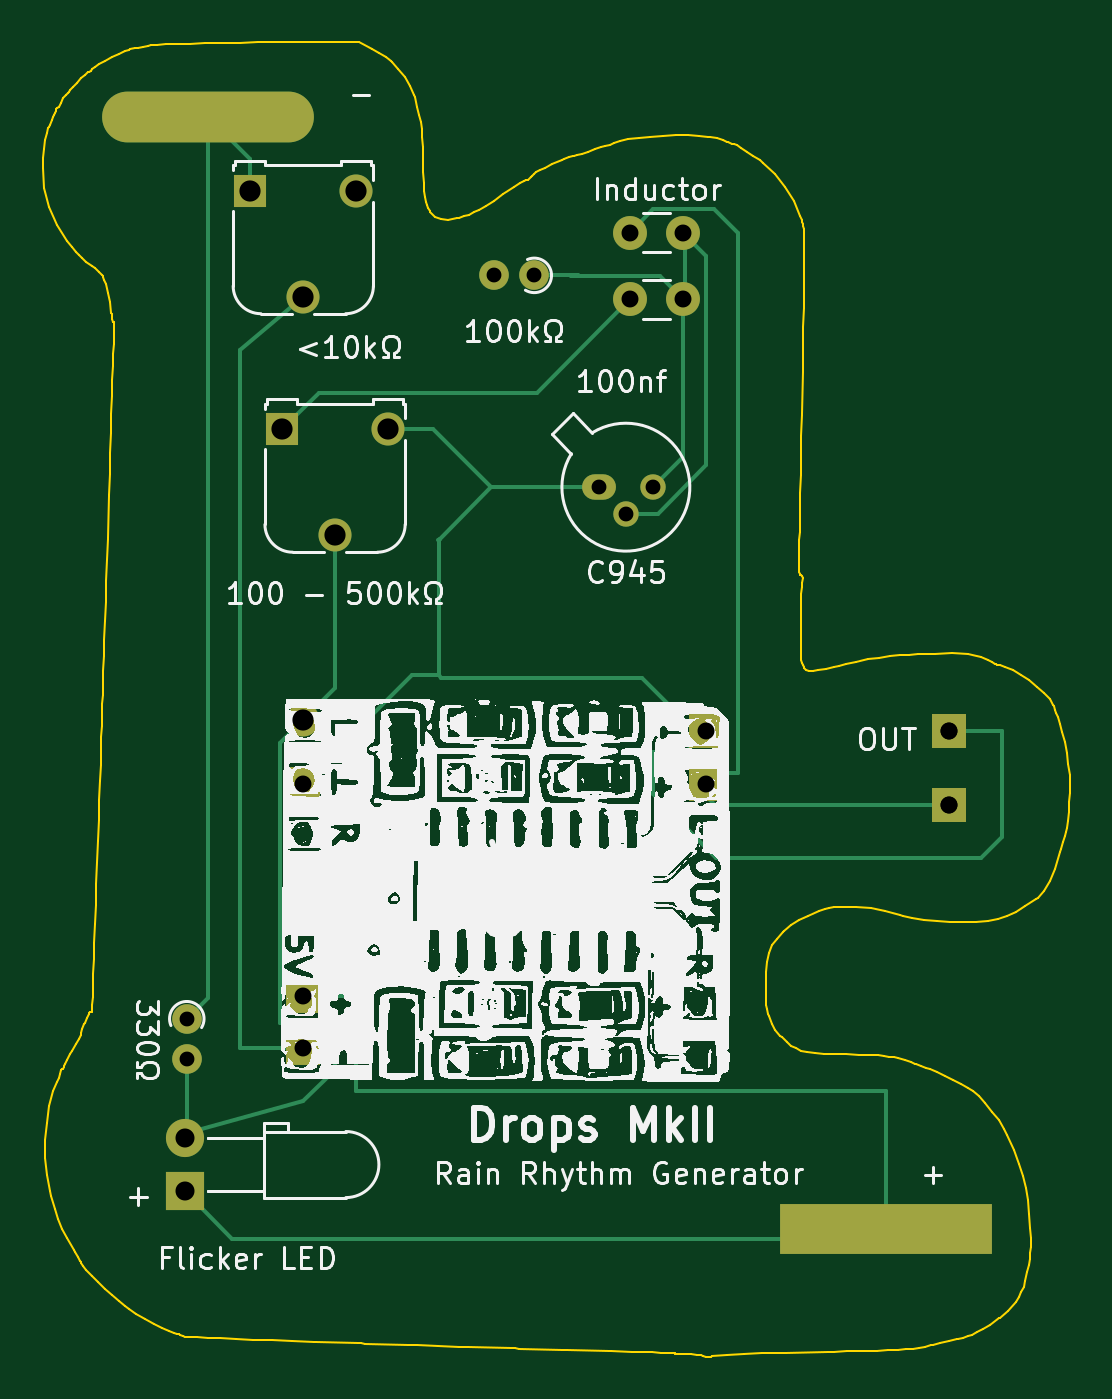
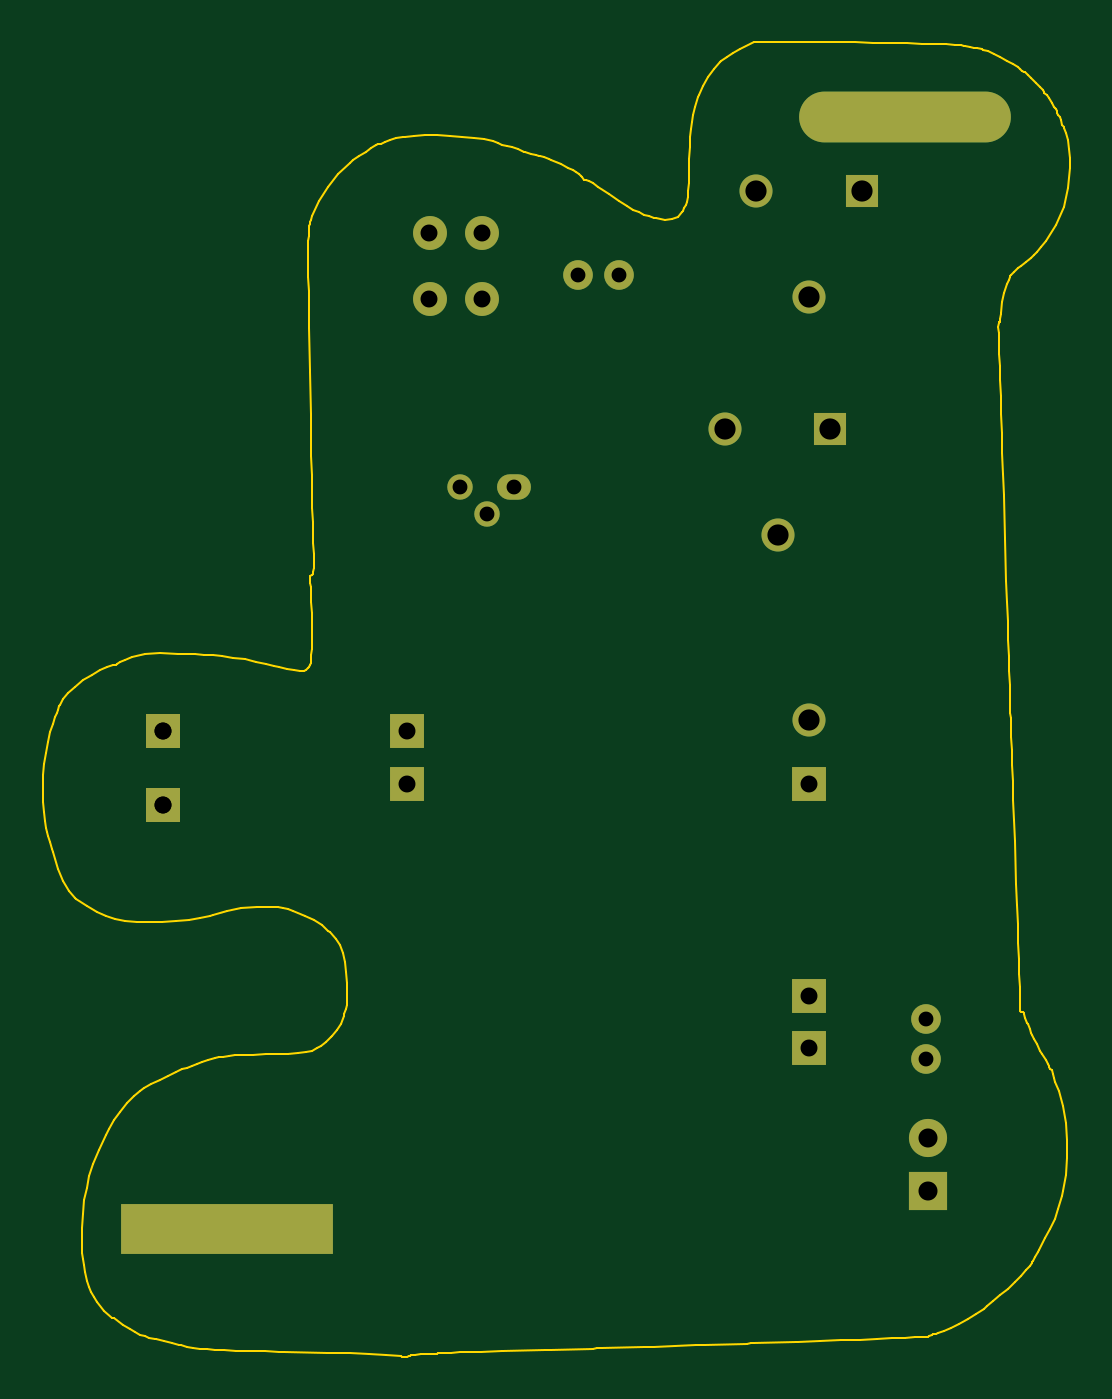
Circuit board: 11 layer files. Board 48.5 x 62.1 mm.
- bottom_copper: Drops MkII Blobby-B_Cu.gbr (3236 bytes)
- bottom_mask: Drops MkII Blobby-B_Mask.gbr (2035 bytes)
- paste: Drops MkII Blobby-B_Paste.gbr (460 bytes)
- bottom_silk: Drops MkII Blobby-B_Silkscreen.gbr (461 bytes)
- outline: Drops MkII Blobby-Edge_Cuts.gbr (30734 bytes)
- top_copper: Drops MkII Blobby-F_Cu.gbr (7169 bytes)
- top_mask: Drops MkII Blobby-F_Mask.gbr (2035 bytes)
- paste: Drops MkII Blobby-F_Paste.gbr (460 bytes)
- top_silk: Drops MkII Blobby-F_Silkscreen.gbr (201891 bytes)
- drill: Drops MkII Blobby-NPTH.drl (265 bytes)
- drill: Drops MkII Blobby-PTH.drl (1123 bytes)

=== bottom_copper: Drops MkII Blobby-B_Cu.gbr ===
%TF.GenerationSoftware,KiCad,Pcbnew,8.0.1*%
%TF.CreationDate,2024-11-08T11:16:20-04:00*%
%TF.ProjectId,Drops MkII Blobby,44726f70-7320-44d6-9b49-4920426c6f62,rev?*%
%TF.SameCoordinates,Original*%
%TF.FileFunction,Copper,L2,Bot*%
%TF.FilePolarity,Positive*%
%FSLAX46Y46*%
G04 Gerber Fmt 4.6, Leading zero omitted, Abs format (unit mm)*
G04 Created by KiCad (PCBNEW 8.0.1) date 2024-11-08 11:16:20*
%MOMM*%
%LPD*%
G01*
G04 APERTURE LIST*
%TA.AperFunction,ComponentPad*%
%ADD10O,1.600000X1.200000*%
%TD*%
%TA.AperFunction,ComponentPad*%
%ADD11O,1.200000X1.200000*%
%TD*%
%TA.AperFunction,ComponentPad*%
%ADD12R,1.560000X1.560000*%
%TD*%
%TA.AperFunction,ComponentPad*%
%ADD13C,1.560000*%
%TD*%
%TA.AperFunction,ComponentPad*%
%ADD14R,1.600000X1.600000*%
%TD*%
%TA.AperFunction,ComponentPad*%
%ADD15C,1.600000*%
%TD*%
%TA.AperFunction,ComponentPad*%
%ADD16R,10.000000X2.400000*%
%TD*%
%TA.AperFunction,ComponentPad*%
%ADD17O,10.000000X2.400000*%
%TD*%
%TA.AperFunction,ComponentPad*%
%ADD18C,1.400000*%
%TD*%
%TA.AperFunction,ComponentPad*%
%ADD19O,1.400000X1.400000*%
%TD*%
%TA.AperFunction,ComponentPad*%
%ADD20R,1.800000X1.800000*%
%TD*%
%TA.AperFunction,ComponentPad*%
%ADD21C,1.800000*%
%TD*%
G04 APERTURE END LIST*
D10*
%TO.P,Q1,1,E*%
%TO.N,GND*%
X142960000Y-104500000D03*
D11*
%TO.P,Q1,2,B*%
%TO.N,Net-(D1-K)*%
X144230000Y-105770000D03*
%TO.P,Q1,3,C*%
%TO.N,Net-(D1-A)*%
X145500000Y-104500000D03*
%TD*%
D12*
%TO.P,RV1,1,1*%
%TO.N,Net-(C2-Pad1)*%
X128000000Y-101760000D03*
D13*
%TO.P,RV1,2,2*%
%TO.N,/OUT*%
X130500000Y-106760000D03*
%TO.P,RV1,3,3*%
%TO.N,GND*%
X133000000Y-101760000D03*
%TD*%
D14*
%TO.P,,1,1*%
%TO.N,Net-(C2-Pad1)*%
X129000000Y-128500000D03*
%TD*%
D15*
%TO.P,Inductor,1*%
%TO.N,/IN*%
X144430552Y-92480552D03*
%TO.P,Inductor,2*%
%TO.N,Net-(D1-K)*%
X146930552Y-92480552D03*
%TD*%
D14*
%TO.P,,1,1*%
%TO.N,Net-(C2-Pad1)*%
X159500000Y-116000000D03*
%TD*%
D16*
%TO.P,,1*%
%TO.N,N/C*%
X156500000Y-139500000D03*
%TD*%
D13*
%TO.P,,2,2*%
%TO.N,/OUT*%
X129000000Y-115500000D03*
%TD*%
D14*
%TO.P,,1,1*%
%TO.N,Net-(C2-Pad1)*%
X159500000Y-119500000D03*
%TD*%
D15*
%TO.P,C2,1*%
%TO.N,Net-(C2-Pad1)*%
X144430552Y-95630552D03*
%TO.P,C2,2*%
%TO.N,Net-(D1-A)*%
X146930552Y-95630552D03*
%TD*%
D17*
%TO.P,,2*%
%TO.N,N/C*%
X124500000Y-87000000D03*
%TD*%
D18*
%TO.P,R1,1*%
%TO.N,Net-(D1-A)*%
X139905000Y-94500000D03*
D19*
%TO.P,R1,2*%
%TO.N,+9V*%
X138005000Y-94500000D03*
%TD*%
D14*
%TO.P,,1,1*%
%TO.N,Net-(C2-Pad1)*%
X148000000Y-116000000D03*
%TD*%
%TO.P,,1,1*%
%TO.N,Net-(C2-Pad1)*%
X159500000Y-116000000D03*
%TD*%
D12*
%TO.P,REF\u002A\u002A,1*%
%TO.N,N/C*%
X126500000Y-90500000D03*
D13*
%TO.P,REF\u002A\u002A,2*%
X129000000Y-95500000D03*
%TO.P,REF\u002A\u002A,3*%
X131500000Y-90500000D03*
%TD*%
D14*
%TO.P,,1,1*%
%TO.N,Net-(C2-Pad1)*%
X159500000Y-119500000D03*
%TD*%
%TO.P,,1,1*%
%TO.N,Net-(C2-Pad1)*%
X148000000Y-118500000D03*
%TD*%
%TO.P,,1,1*%
%TO.N,Net-(C2-Pad1)*%
X129000000Y-118500000D03*
%TD*%
%TO.P,,1,1*%
%TO.N,Net-(C2-Pad1)*%
X129000000Y-131000000D03*
%TD*%
D18*
%TO.P,REF\u002A\u002A,1*%
%TO.N,N/C*%
X123500000Y-129595000D03*
D19*
%TO.P,REF\u002A\u002A,2*%
X123500000Y-131495000D03*
%TD*%
D20*
%TO.P,REF\u002A\u002A,1*%
%TO.N,N/C*%
X123400000Y-137750000D03*
D21*
%TO.P,REF\u002A\u002A,2*%
X123400000Y-135210000D03*
%TD*%
M02*

=== bottom_mask: Drops MkII Blobby-B_Mask.gbr ===
%TF.GenerationSoftware,KiCad,Pcbnew,8.0.1*%
%TF.CreationDate,2024-11-08T11:16:20-04:00*%
%TF.ProjectId,Drops MkII Blobby,44726f70-7320-44d6-9b49-4920426c6f62,rev?*%
%TF.SameCoordinates,Original*%
%TF.FileFunction,Soldermask,Bot*%
%TF.FilePolarity,Negative*%
%FSLAX46Y46*%
G04 Gerber Fmt 4.6, Leading zero omitted, Abs format (unit mm)*
G04 Created by KiCad (PCBNEW 8.0.1) date 2024-11-08 11:16:20*
%MOMM*%
%LPD*%
G01*
G04 APERTURE LIST*
%ADD10O,1.600000X1.200000*%
%ADD11O,1.200000X1.200000*%
%ADD12R,1.560000X1.560000*%
%ADD13C,1.560000*%
%ADD14R,1.600000X1.600000*%
%ADD15C,1.600000*%
%ADD16R,10.000000X2.400000*%
%ADD17O,10.000000X2.400000*%
%ADD18C,1.400000*%
%ADD19O,1.400000X1.400000*%
%ADD20R,1.800000X1.800000*%
%ADD21C,1.800000*%
G04 APERTURE END LIST*
D10*
%TO.C,Q1*%
X142960000Y-104500000D03*
D11*
X144230000Y-105770000D03*
X145500000Y-104500000D03*
%TD*%
D12*
%TO.C,RV1*%
X128000000Y-101760000D03*
D13*
X130500000Y-106760000D03*
X133000000Y-101760000D03*
%TD*%
D14*
%TO.C,*%
X129000000Y-128500000D03*
%TD*%
D15*
%TO.C,Inductor*%
X144430552Y-92480552D03*
X146930552Y-92480552D03*
%TD*%
D14*
%TO.C,*%
X159500000Y-116000000D03*
%TD*%
D16*
%TO.C,*%
X156500000Y-139500000D03*
%TD*%
D13*
%TO.C,*%
X129000000Y-115500000D03*
%TD*%
D14*
%TO.C,*%
X159500000Y-119500000D03*
%TD*%
D15*
%TO.C,C2*%
X144430552Y-95630552D03*
X146930552Y-95630552D03*
%TD*%
D17*
%TO.C,*%
X124500000Y-87000000D03*
%TD*%
D18*
%TO.C,R1*%
X139905000Y-94500000D03*
D19*
X138005000Y-94500000D03*
%TD*%
D14*
%TO.C,*%
X148000000Y-116000000D03*
%TD*%
%TO.C,*%
X159500000Y-116000000D03*
%TD*%
D12*
%TO.C,REF\u002A\u002A*%
X126500000Y-90500000D03*
D13*
X129000000Y-95500000D03*
X131500000Y-90500000D03*
%TD*%
D14*
%TO.C,*%
X159500000Y-119500000D03*
%TD*%
%TO.C,*%
X148000000Y-118500000D03*
%TD*%
%TO.C,*%
X129000000Y-118500000D03*
%TD*%
%TO.C,*%
X129000000Y-131000000D03*
%TD*%
D18*
%TO.C,REF\u002A\u002A*%
X123500000Y-129595000D03*
D19*
X123500000Y-131495000D03*
%TD*%
D20*
%TO.C,REF\u002A\u002A*%
X123400000Y-137750000D03*
D21*
X123400000Y-135210000D03*
%TD*%
M02*

=== paste: Drops MkII Blobby-B_Paste.gbr ===
%TF.GenerationSoftware,KiCad,Pcbnew,8.0.1*%
%TF.CreationDate,2024-11-08T11:16:20-04:00*%
%TF.ProjectId,Drops MkII Blobby,44726f70-7320-44d6-9b49-4920426c6f62,rev?*%
%TF.SameCoordinates,Original*%
%TF.FileFunction,Paste,Bot*%
%TF.FilePolarity,Positive*%
%FSLAX46Y46*%
G04 Gerber Fmt 4.6, Leading zero omitted, Abs format (unit mm)*
G04 Created by KiCad (PCBNEW 8.0.1) date 2024-11-08 11:16:20*
%MOMM*%
%LPD*%
G01*
G04 APERTURE LIST*
G04 APERTURE END LIST*
M02*

=== bottom_silk: Drops MkII Blobby-B_Silkscreen.gbr ===
%TF.GenerationSoftware,KiCad,Pcbnew,8.0.1*%
%TF.CreationDate,2024-11-08T11:16:20-04:00*%
%TF.ProjectId,Drops MkII Blobby,44726f70-7320-44d6-9b49-4920426c6f62,rev?*%
%TF.SameCoordinates,Original*%
%TF.FileFunction,Legend,Bot*%
%TF.FilePolarity,Positive*%
%FSLAX46Y46*%
G04 Gerber Fmt 4.6, Leading zero omitted, Abs format (unit mm)*
G04 Created by KiCad (PCBNEW 8.0.1) date 2024-11-08 11:16:20*
%MOMM*%
%LPD*%
G01*
G04 APERTURE LIST*
G04 APERTURE END LIST*
M02*

=== outline: Drops MkII Blobby-Edge_Cuts.gbr (30734 bytes, source omitted) ===
=== top_copper: Drops MkII Blobby-F_Cu.gbr (7169 bytes, source omitted) ===
=== top_mask: Drops MkII Blobby-F_Mask.gbr ===
%TF.GenerationSoftware,KiCad,Pcbnew,8.0.1*%
%TF.CreationDate,2024-11-08T11:16:20-04:00*%
%TF.ProjectId,Drops MkII Blobby,44726f70-7320-44d6-9b49-4920426c6f62,rev?*%
%TF.SameCoordinates,Original*%
%TF.FileFunction,Soldermask,Top*%
%TF.FilePolarity,Negative*%
%FSLAX46Y46*%
G04 Gerber Fmt 4.6, Leading zero omitted, Abs format (unit mm)*
G04 Created by KiCad (PCBNEW 8.0.1) date 2024-11-08 11:16:20*
%MOMM*%
%LPD*%
G01*
G04 APERTURE LIST*
%ADD10O,1.600000X1.200000*%
%ADD11O,1.200000X1.200000*%
%ADD12R,1.560000X1.560000*%
%ADD13C,1.560000*%
%ADD14R,1.600000X1.600000*%
%ADD15C,1.600000*%
%ADD16R,10.000000X2.400000*%
%ADD17O,10.000000X2.400000*%
%ADD18C,1.400000*%
%ADD19O,1.400000X1.400000*%
%ADD20R,1.800000X1.800000*%
%ADD21C,1.800000*%
G04 APERTURE END LIST*
D10*
%TO.C,Q1*%
X142960000Y-104500000D03*
D11*
X144230000Y-105770000D03*
X145500000Y-104500000D03*
%TD*%
D12*
%TO.C,RV1*%
X128000000Y-101760000D03*
D13*
X130500000Y-106760000D03*
X133000000Y-101760000D03*
%TD*%
D14*
%TO.C,*%
X129000000Y-128500000D03*
%TD*%
D15*
%TO.C,Inductor*%
X144430552Y-92480552D03*
X146930552Y-92480552D03*
%TD*%
D14*
%TO.C,*%
X159500000Y-116000000D03*
%TD*%
D16*
%TO.C,*%
X156500000Y-139500000D03*
%TD*%
D13*
%TO.C,*%
X129000000Y-115500000D03*
%TD*%
D14*
%TO.C,*%
X159500000Y-119500000D03*
%TD*%
D15*
%TO.C,C2*%
X144430552Y-95630552D03*
X146930552Y-95630552D03*
%TD*%
D17*
%TO.C,*%
X124500000Y-87000000D03*
%TD*%
D18*
%TO.C,R1*%
X139905000Y-94500000D03*
D19*
X138005000Y-94500000D03*
%TD*%
D14*
%TO.C,*%
X148000000Y-116000000D03*
%TD*%
%TO.C,*%
X159500000Y-116000000D03*
%TD*%
D12*
%TO.C,REF\u002A\u002A*%
X126500000Y-90500000D03*
D13*
X129000000Y-95500000D03*
X131500000Y-90500000D03*
%TD*%
D14*
%TO.C,*%
X159500000Y-119500000D03*
%TD*%
%TO.C,*%
X148000000Y-118500000D03*
%TD*%
%TO.C,*%
X129000000Y-118500000D03*
%TD*%
%TO.C,*%
X129000000Y-131000000D03*
%TD*%
D18*
%TO.C,REF\u002A\u002A*%
X123500000Y-129595000D03*
D19*
X123500000Y-131495000D03*
%TD*%
D20*
%TO.C,REF\u002A\u002A*%
X123400000Y-137750000D03*
D21*
X123400000Y-135210000D03*
%TD*%
M02*

=== paste: Drops MkII Blobby-F_Paste.gbr ===
%TF.GenerationSoftware,KiCad,Pcbnew,8.0.1*%
%TF.CreationDate,2024-11-08T11:16:20-04:00*%
%TF.ProjectId,Drops MkII Blobby,44726f70-7320-44d6-9b49-4920426c6f62,rev?*%
%TF.SameCoordinates,Original*%
%TF.FileFunction,Paste,Top*%
%TF.FilePolarity,Positive*%
%FSLAX46Y46*%
G04 Gerber Fmt 4.6, Leading zero omitted, Abs format (unit mm)*
G04 Created by KiCad (PCBNEW 8.0.1) date 2024-11-08 11:16:20*
%MOMM*%
%LPD*%
G01*
G04 APERTURE LIST*
G04 APERTURE END LIST*
M02*

=== top_silk: Drops MkII Blobby-F_Silkscreen.gbr (201891 bytes, source omitted) ===
=== drill: Drops MkII Blobby-NPTH.drl ===
M48
; DRILL file {KiCad 8.0.1} date 2024-11-08T11:16:04-0400
; FORMAT={-:-/ absolute / inch / decimal}
; #@! TF.CreationDate,2024-11-08T11:16:04-04:00
; #@! TF.GenerationSoftware,Kicad,Pcbnew,8.0.1
; #@! TF.FileFunction,NonPlated,1,2,NPTH
FMAT,2
INCH
%
G90
G05
M30

=== drill: Drops MkII Blobby-PTH.drl ===
M48
; DRILL file {KiCad 8.0.1} date 2024-11-08T11:16:04-0400
; FORMAT={-:-/ absolute / inch / decimal}
; #@! TF.CreationDate,2024-11-08T11:16:04-04:00
; #@! TF.GenerationSoftware,Kicad,Pcbnew,8.0.1
; #@! TF.FileFunction,Plated,1,2,PTH
FMAT,2
INCH
; #@! TA.AperFunction,Plated,PTH,ComponentDrill
T1C0.0276
; #@! TA.AperFunction,Plated,PTH,ComponentDrill
T2C0.0315
; #@! TA.AperFunction,Plated,PTH,ComponentDrill
T3C0.0354
; #@! TA.AperFunction,Plated,PTH,ComponentDrill
T4C0.0394
; #@! TA.AperFunction,Plated,PTH,ComponentDrill
T5C0.0630
%
G90
G05
T1
X4.8622Y-5.1022
X4.8622Y-5.177
X5.4333Y-3.7205
X5.5081Y-3.7205
X5.6283Y-4.1142
X5.6783Y-4.1642
X5.7283Y-4.1142
T2
X5.0787Y-4.6654
X5.0787Y-5.0591
X5.0787Y-5.1575
X5.6862Y-3.641
X5.6862Y-3.765
X5.7847Y-3.641
X5.7847Y-3.765
X5.8268Y-4.5669
X5.8268Y-4.6654
X6.2795Y-4.5669
X6.2795Y-4.5669
X6.2795Y-4.7047
X6.2795Y-4.7047
T3
X4.8583Y-5.3232
X4.8583Y-5.4232
T4
X4.9803Y-3.563
X5.0394Y-4.0063
X5.0787Y-3.7598
X5.0787Y-4.5472
X5.1378Y-4.2031
X5.1772Y-3.563
X5.2362Y-4.0063
T5
G00X4.7756Y-3.4252
M15
G01X5.0276Y-3.4252
M16
G05
G00X6.0354Y-5.4921
M15
G01X6.2874Y-5.4921
M16
G05
M30
